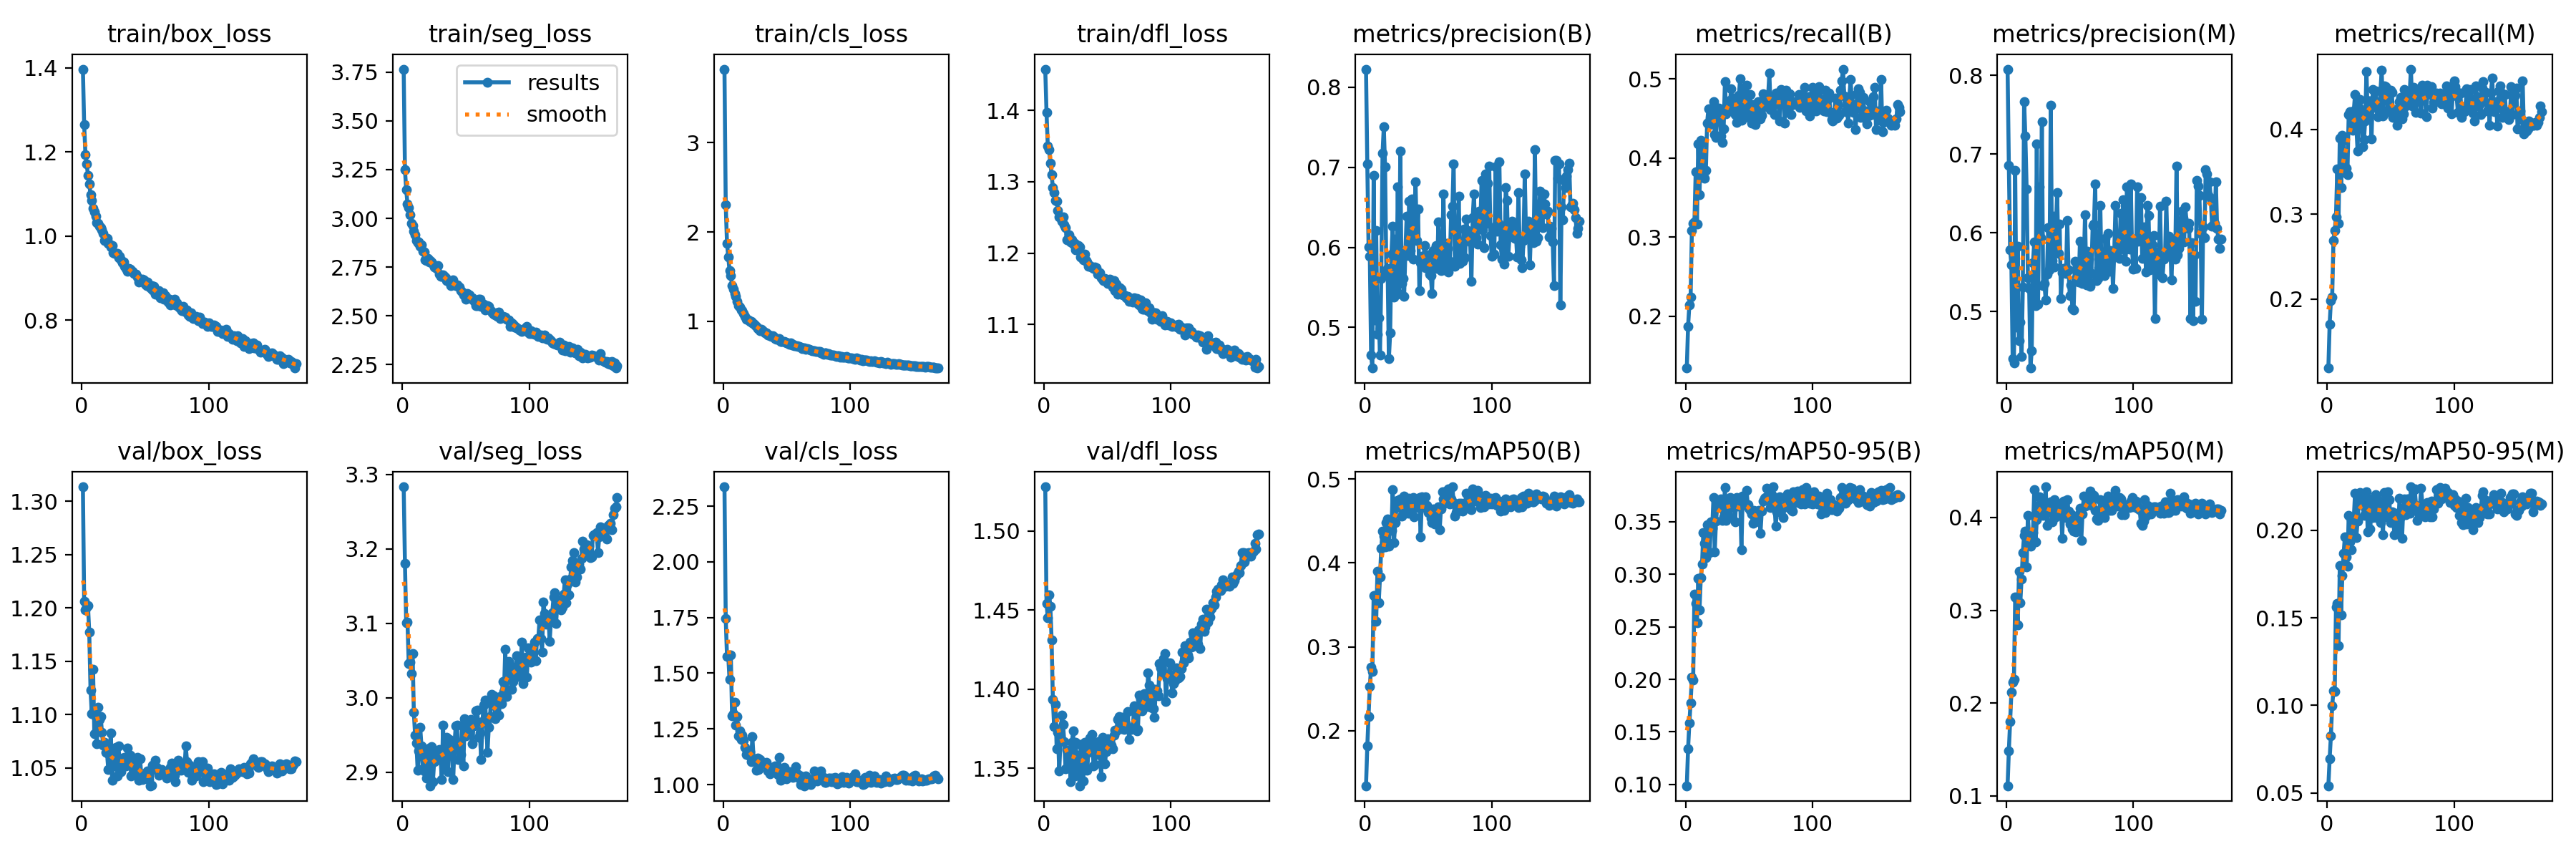

The table this chart was drawn from, first rows:
epoch, time, train/box_loss, train/seg_loss, train/cls_loss, train/dfl_loss, metrics/precision(B), metrics/recall(B), metrics/mAP50(B), metrics/mAP50-95(B), metrics/precision(M), metrics/recall(M), metrics/mAP50(M), metrics/mAP50-95(M), val/box_loss, val/seg_loss, val/cls_loss, val/dfl_loss, lr/pg0, lr/pg1, lr/pg2
1, 88.65, 1.397, 3.766, 3.822, 1.458, 0.8225, 0.1343, 0.1343, 0.09877, 0.808, 0.1189, 0.1109, 0.0541, 1.313, 3.283, 2.337, 1.528, 0.0001326, 0.0001326, 0.0001326
2, 168.4, 1.264, 3.249, 2.306, 1.397, 0.7042, 0.187, 0.1815, 0.1338, 0.6857, 0.1705, 0.1487, 0.06942, 1.206, 3.18, 1.746, 1.454, 0.0002646, 0.0002646, 0.0002646
3, 247.1, 1.193, 3.148, 1.872, 1.35, 0.6009, 0.214, 0.2172, 0.1585, 0.5784, 0.1983, 0.1799, 0.08269, 1.198, 3.101, 1.575, 1.445, 0.0003953, 0.0003953, 0.0003953
4, 326.8, 1.171, 3.072, 1.723, 1.345, 0.5889, 0.2241, 0.253, 0.1777, 0.5594, 0.2023, 0.2117, 0.09976, 1.201, 3.102, 1.576, 1.46, 0.0003941, 0.0003941, 0.0003941
5, 408.1, 1.144, 3.056, 1.565, 1.326, 0.4655, 0.3086, 0.2755, 0.2021, 0.4405, 0.2691, 0.2229, 0.1082, 1.202, 3.046, 1.472, 1.453, 0.0003921, 0.0003921, 0.0003921
6, 490.7, 1.124, 3.017, 1.511, 1.31, 0.4493, 0.3171, 0.2705, 0.1994, 0.4348, 0.2804, 0.2258, 0.1078, 1.177, 3.048, 1.583, 1.431, 0.0003901, 0.0003901, 0.0003901
7, 570.2, 1.098, 2.974, 1.398, 1.292, 0.69, 0.3188, 0.3608, 0.2811, 0.6792, 0.2972, 0.3146, 0.1563, 1.123, 3.033, 1.307, 1.394, 0.0003881, 0.0003881, 0.0003881
8, 649.8, 1.084, 2.963, 1.358, 1.285, 0.5096, 0.3827, 0.3614, 0.2726, 0.4807, 0.3529, 0.313, 0.1584, 1.101, 3.06, 1.32, 1.376, 0.0003861, 0.0003861, 0.0003861
9, 728.5, 1.065, 2.936, 1.307, 1.274, 0.6212, 0.3166, 0.3306, 0.254, 0.5831, 0.2894, 0.2846, 0.1343, 1.143, 2.98, 1.369, 1.39, 0.0003842, 0.0003842, 0.0003842
10, 807.8, 1.057, 2.917, 1.276, 1.273, 0.4918, 0.4182, 0.3899, 0.2959, 0.4635, 0.3898, 0.3418, 0.1799, 1.082, 2.949, 1.266, 1.362, 0.0003822, 0.0003822, 0.0003822
11, 886.5, 1.048, 2.887, 1.222, 1.26, 0.5117, 0.3536, 0.3524, 0.2662, 0.4869, 0.3318, 0.3078, 0.1519, 1.098, 2.939, 1.304, 1.373, 0.0003802, 0.0003802, 0.0003802
12, 964.4, 1.031, 2.876, 1.173, 1.251, 0.4658, 0.4226, 0.383, 0.2967, 0.4429, 0.3928, 0.3335, 0.174, 1.073, 2.903, 1.22, 1.348, 0.0003782, 0.0003782, 0.0003782
13, 1044, 1.03, 2.881, 1.159, 1.251, 0.5609, 0.4198, 0.4175, 0.3097, 0.5313, 0.3866, 0.3625, 0.1867, 1.107, 2.928, 1.243, 1.367, 0.0003762, 0.0003762, 0.0003762
14, 1123, 1.024, 2.857, 1.129, 1.244, 0.7175, 0.3839, 0.4377, 0.3396, 0.767, 0.3491, 0.3805, 0.1964, 1.095, 2.961, 1.203, 1.384, 0.0003743, 0.0003743, 0.0003743
15, 1205, 1.02, 2.864, 1.119, 1.251, 0.7502, 0.3743, 0.4316, 0.3298, 0.7228, 0.3542, 0.3853, 0.1847, 1.098, 2.935, 1.223, 1.378, 0.0003723, 0.0003723, 0.0003723
16, 1286, 1.015, 2.831, 1.088, 1.24, 0.7004, 0.3841, 0.4195, 0.3156, 0.6556, 0.347, 0.3468, 0.1796, 1.084, 2.904, 1.198, 1.367, 0.0003703, 0.0003703, 0.0003703
17, 1365, 1.006, 2.829, 1.054, 1.236, 0.569, 0.4442, 0.4485, 0.3471, 0.5435, 0.417, 0.4021, 0.2084, 1.071, 2.901, 1.168, 1.35, 0.0003683, 0.0003683, 0.0003683
18, 1444, 0.9891, 2.787, 1.023, 1.219, 0.5738, 0.4624, 0.4522, 0.344, 0.5296, 0.4209, 0.3755, 0.1934, 1.074, 2.925, 1.134, 1.362, 0.0003663, 0.0003663, 0.0003663
19, 1524, 0.9907, 2.783, 1.024, 1.22, 0.4609, 0.4426, 0.4196, 0.3204, 0.4284, 0.4162, 0.3691, 0.189, 1.064, 2.892, 1.152, 1.352, 0.0003644, 0.0003644, 0.0003644
20, 1603, 0.9945, 2.793, 1.014, 1.225, 0.4929, 0.4435, 0.4476, 0.3502, 0.4504, 0.3984, 0.3773, 0.2017, 1.064, 2.914, 1.132, 1.358, 0.0003624, 0.0003624, 0.0003624
21, 1682, 0.9817, 2.775, 0.997, 1.216, 0.5915, 0.4538, 0.4386, 0.3437, 0.5621, 0.4217, 0.3839, 0.2065, 1.048, 2.932, 1.149, 1.342, 0.0003604, 0.0003604, 0.0003604
22, 1760, 0.9808, 2.783, 1.002, 1.218, 0.6266, 0.4712, 0.4871, 0.3733, 0.5889, 0.4406, 0.4301, 0.221, 1.064, 2.882, 1.103, 1.367, 0.0003584, 0.0003584, 0.0003584
23, 1840, 0.9732, 2.775, 0.9797, 1.213, 0.5382, 0.43, 0.4238, 0.3216, 0.5072, 0.4038, 0.3737, 0.1959, 1.083, 2.934, 1.214, 1.374, 0.0003564, 0.0003564, 0.0003564
24, 1921, 0.9767, 2.763, 0.9746, 1.214, 0.6104, 0.4264, 0.4484, 0.3508, 0.7131, 0.3747, 0.3976, 0.2051, 1.039, 2.887, 1.11, 1.345, 0.0003545, 0.0003545, 0.0003545
25, 2001, 0.9604, 2.75, 0.9563, 1.205, 0.5419, 0.4592, 0.4664, 0.3648, 0.5096, 0.4252, 0.4121, 0.2161, 1.063, 2.914, 1.115, 1.367, 0.0003525, 0.0003525, 0.0003525
26, 2080, 0.9595, 2.748, 0.9409, 1.205, 0.6759, 0.463, 0.4746, 0.3692, 0.6587, 0.4347, 0.4222, 0.2218, 1.052, 2.922, 1.065, 1.351, 0.0003505, 0.0003505, 0.0003505
27, 2160, 0.9592, 2.744, 0.9209, 1.21, 0.542, 0.4561, 0.4748, 0.3712, 0.5942, 0.4164, 0.4206, 0.219, 1.07, 2.928, 1.12, 1.358, 0.0003485, 0.0003485, 0.0003485
28, 2239, 0.9595, 2.756, 0.9212, 1.208, 0.72, 0.4275, 0.4763, 0.372, 0.7415, 0.379, 0.4109, 0.2141, 1.043, 2.917, 1.067, 1.339, 0.0003465, 0.0003465, 0.0003465
29, 2319, 0.9479, 2.715, 0.898, 1.195, 0.5553, 0.4198, 0.4559, 0.3516, 0.5332, 0.3875, 0.4025, 0.2085, 1.071, 2.93, 1.113, 1.365, 0.0003446, 0.0003446, 0.0003446
30, 2398, 0.9527, 2.703, 0.9103, 1.197, 0.5615, 0.437, 0.4581, 0.3546, 0.5357, 0.41, 0.4079, 0.2181, 1.055, 2.92, 1.099, 1.351, 0.0003426, 0.0003426, 0.0003426
31, 2479, 0.9433, 2.701, 0.8914, 1.19, 0.5385, 0.4962, 0.4793, 0.3827, 0.5148, 0.468, 0.4331, 0.2222, 1.046, 2.89, 1.097, 1.342, 0.0003406, 0.0003406, 0.0003406
32, 2558, 0.9367, 2.709, 0.8851, 1.198, 0.5956, 0.4563, 0.4619, 0.3517, 0.5481, 0.4132, 0.3918, 0.1991, 1.059, 2.963, 1.093, 1.366, 0.0003386, 0.0003386, 0.0003386
33, 2638, 0.9385, 2.704, 0.8705, 1.19, 0.6386, 0.4652, 0.4693, 0.3681, 0.6063, 0.4332, 0.4094, 0.218, 1.054, 2.908, 1.096, 1.363, 0.0003366, 0.0003366, 0.0003366
34, 2717, 0.9282, 2.695, 0.8717, 1.188, 0.5896, 0.4703, 0.4596, 0.3555, 0.5528, 0.433, 0.4051, 0.2009, 1.06, 2.921, 1.101, 1.349, 0.0003347, 0.0003347, 0.0003347
35, 2797, 0.9224, 2.679, 0.8497, 1.181, 0.658, 0.4727, 0.4773, 0.3731, 0.762, 0.3887, 0.4173, 0.2151, 1.052, 2.947, 1.061, 1.36, 0.0003327, 0.0003327, 0.0003327
36, 2876, 0.9162, 2.681, 0.8437, 1.182, 0.5961, 0.4871, 0.4596, 0.3634, 0.565, 0.4465, 0.3955, 0.2073, 1.069, 2.9, 1.079, 1.369, 0.0003307, 0.0003307, 0.0003307
37, 2955, 0.9227, 2.673, 0.8348, 1.18, 0.6605, 0.463, 0.4692, 0.3698, 0.6209, 0.4258, 0.4067, 0.2101, 1.056, 2.944, 1.049, 1.366, 0.0003287, 0.0003287, 0.0003287
38, 3034, 0.9219, 2.654, 0.834, 1.181, 0.5849, 0.4754, 0.4782, 0.3707, 0.5569, 0.4454, 0.4192, 0.2203, 1.062, 2.938, 1.073, 1.371, 0.0003267, 0.0003267, 0.0003267
39, 3114, 0.9174, 2.665, 0.8347, 1.178, 0.6372, 0.4553, 0.4552, 0.35, 0.6033, 0.4276, 0.4006, 0.2075, 1.043, 2.94, 1.066, 1.352, 0.0003248, 0.0003248, 0.0003248
40, 3193, 0.9166, 2.683, 0.8253, 1.181, 0.6814, 0.4452, 0.4745, 0.3731, 0.6511, 0.4151, 0.4151, 0.2177, 1.044, 2.89, 1.061, 1.352, 0.0003228, 0.0003228, 0.0003228
41, 3271, 0.9114, 2.663, 0.8044, 1.18, 0.6087, 0.4606, 0.4663, 0.3653, 0.5742, 0.4212, 0.404, 0.2137, 1.046, 2.937, 1.084, 1.363, 0.0003208, 0.0003208, 0.0003208
42, 3350, 0.9098, 2.656, 0.802, 1.171, 0.6478, 0.479, 0.4727, 0.3684, 0.6116, 0.4449, 0.41, 0.2043, 1.058, 2.962, 1.069, 1.359, 0.0003188, 0.0003188, 0.0003188
43, 3429, 0.91, 2.658, 0.7996, 1.173, 0.5463, 0.5003, 0.4779, 0.3732, 0.5165, 0.4692, 0.4131, 0.2136, 1.051, 2.963, 1.044, 1.367, 0.0003168, 0.0003168, 0.0003168
44, 3508, 0.9028, 2.653, 0.8055, 1.173, 0.5807, 0.448, 0.4309, 0.3233, 0.5492, 0.416, 0.3778, 0.1977, 1.06, 2.917, 1.121, 1.361, 0.0003149, 0.0003149, 0.0003149
45, 3590, 0.8909, 2.646, 0.7747, 1.166, 0.5887, 0.4864, 0.4787, 0.3746, 0.5549, 0.4508, 0.4177, 0.2214, 1.039, 2.917, 1.02, 1.345, 0.0003129, 0.0003129, 0.0003129
46, 3674, 0.896, 2.628, 0.7782, 1.164, 0.5794, 0.4885, 0.4733, 0.3664, 0.5552, 0.45, 0.414, 0.217, 1.059, 2.924, 1.027, 1.369, 0.0003109, 0.0003109, 0.0003109
47, 3757, 0.8943, 2.622, 0.7758, 1.161, 0.602, 0.452, 0.4659, 0.3677, 0.5488, 0.4356, 0.4003, 0.2079, 1.043, 2.963, 1.065, 1.361, 0.0003089, 0.0003089, 0.0003089
48, 3837, 0.8977, 2.608, 0.7746, 1.165, 0.5743, 0.4919, 0.4787, 0.3799, 0.6163, 0.4211, 0.4192, 0.222, 1.039, 2.908, 1.077, 1.353, 0.0003069, 0.0003069, 0.0003069
49, 3917, 0.8957, 2.61, 0.764, 1.16, 0.5862, 0.4556, 0.4683, 0.3665, 0.5528, 0.4246, 0.4072, 0.2175, 1.04, 2.972, 1.038, 1.361, 0.000305, 0.000305, 0.000305
50, 3998, 0.8849, 2.586, 0.755, 1.158, 0.5905, 0.4509, 0.4601, 0.3631, 0.52, 0.446, 0.3927, 0.2042, 1.045, 2.949, 1.026, 1.369, 0.000303, 0.000303, 0.000303
51, 4078, 0.883, 2.616, 0.7581, 1.158, 0.5666, 0.4803, 0.4622, 0.3609, 0.534, 0.4432, 0.404, 0.2106, 1.042, 2.957, 1.035, 1.363, 0.000301, 0.000301, 0.000301
52, 4159, 0.8902, 2.592, 0.7447, 1.164, 0.5647, 0.4444, 0.4532, 0.3571, 0.5045, 0.4142, 0.3872, 0.207, 1.047, 2.962, 1.056, 1.366, 0.000299, 0.000299, 0.000299
53, 4240, 0.8838, 2.608, 0.7568, 1.157, 0.5423, 0.4626, 0.4479, 0.3488, 0.5024, 0.4234, 0.3851, 0.1974, 1.039, 2.95, 1.039, 1.365, 0.000297, 0.000297, 0.000297
54, 4321, 0.8762, 2.588, 0.7364, 1.153, 0.596, 0.4677, 0.4639, 0.3609, 0.5639, 0.4199, 0.3961, 0.2097, 1.033, 2.971, 1.042, 1.362, 0.0002951, 0.0002951, 0.0002951
55, 4405, 0.8813, 2.594, 0.7417, 1.161, 0.5926, 0.4427, 0.4463, 0.3496, 0.5424, 0.4044, 0.3842, 0.2047, 1.034, 2.939, 1.032, 1.371, 0.0002931, 0.0002931, 0.0002931
56, 4489, 0.8718, 2.576, 0.7288, 1.148, 0.602, 0.4688, 0.4554, 0.3509, 0.5571, 0.4186, 0.3911, 0.1998, 1.053, 2.962, 1.05, 1.374, 0.0002911, 0.0002911, 0.0002911
57, 4572, 0.8801, 2.571, 0.7302, 1.156, 0.5733, 0.4713, 0.462, 0.3604, 0.5375, 0.4323, 0.4029, 0.2182, 1.049, 2.97, 1.079, 1.374, 0.0002891, 0.0002891, 0.0002891
58, 4656, 0.861, 2.553, 0.729, 1.143, 0.6315, 0.469, 0.4669, 0.3609, 0.5896, 0.4377, 0.4098, 0.2076, 1.057, 2.983, 1.048, 1.381, 0.0002871, 0.0002871, 0.0002871
59, 4738, 0.8623, 2.553, 0.722, 1.145, 0.5817, 0.4496, 0.4398, 0.3391, 0.5467, 0.4127, 0.3751, 0.1956, 1.051, 2.983, 1.031, 1.383, 0.0002852, 0.0002852, 0.0002852
60, 4818, 0.8692, 2.583, 0.7162, 1.152, 0.5706, 0.4544, 0.4647, 0.3599, 0.5357, 0.418, 0.4037, 0.2122, 1.046, 2.947, 1.041, 1.381, 0.0002832, 0.0002832, 0.0002832
... 109 more rows
